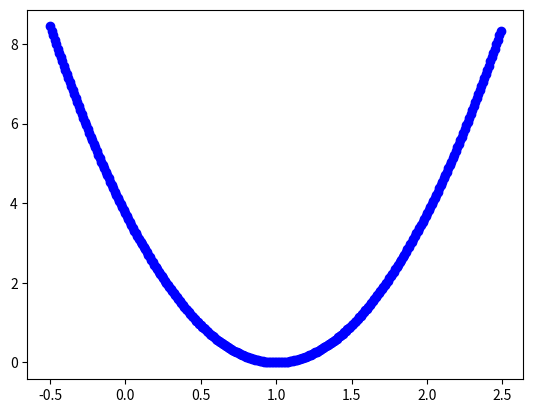

Python code for this plot:
import numpy as np
import matplotlib.pyplot as plt

# input data
X=np.array([1, 2, 3, 4])

# target values
y=np.array([1, 2, 3, 4])
#y=np.array([1, -1, 3.5, 5])

# cost function $C=\frac{1}{2N}\sum_i^{N} (h(\textbf{x}_i)-y_i)^2=\frac{1}{2N}\sum_i^{N=4} (w_1 \textbf{x}_i-y_i)^2$
def Cost_function(weight,X,y):
    sum=0
    for i in range(len(X)):
        sum+=np.power((weight*X[i]-y[i]),2)
    return sum/(2*len(X))

cost_value=np.array([])
Weights=np.array([])
for w1 in np.arange(-0.5, 2.5, 0.01):
    print(Cost_function(w1,X,y))
    cost_value=np.r_[cost_value,np.array(Cost_function(w1,X,y))]
    Weights=np.r_[Weights, w1]
plt.plot(Weights.reshape(1,-1), cost_value.reshape(1,-1), 'bo')
plt.show()

